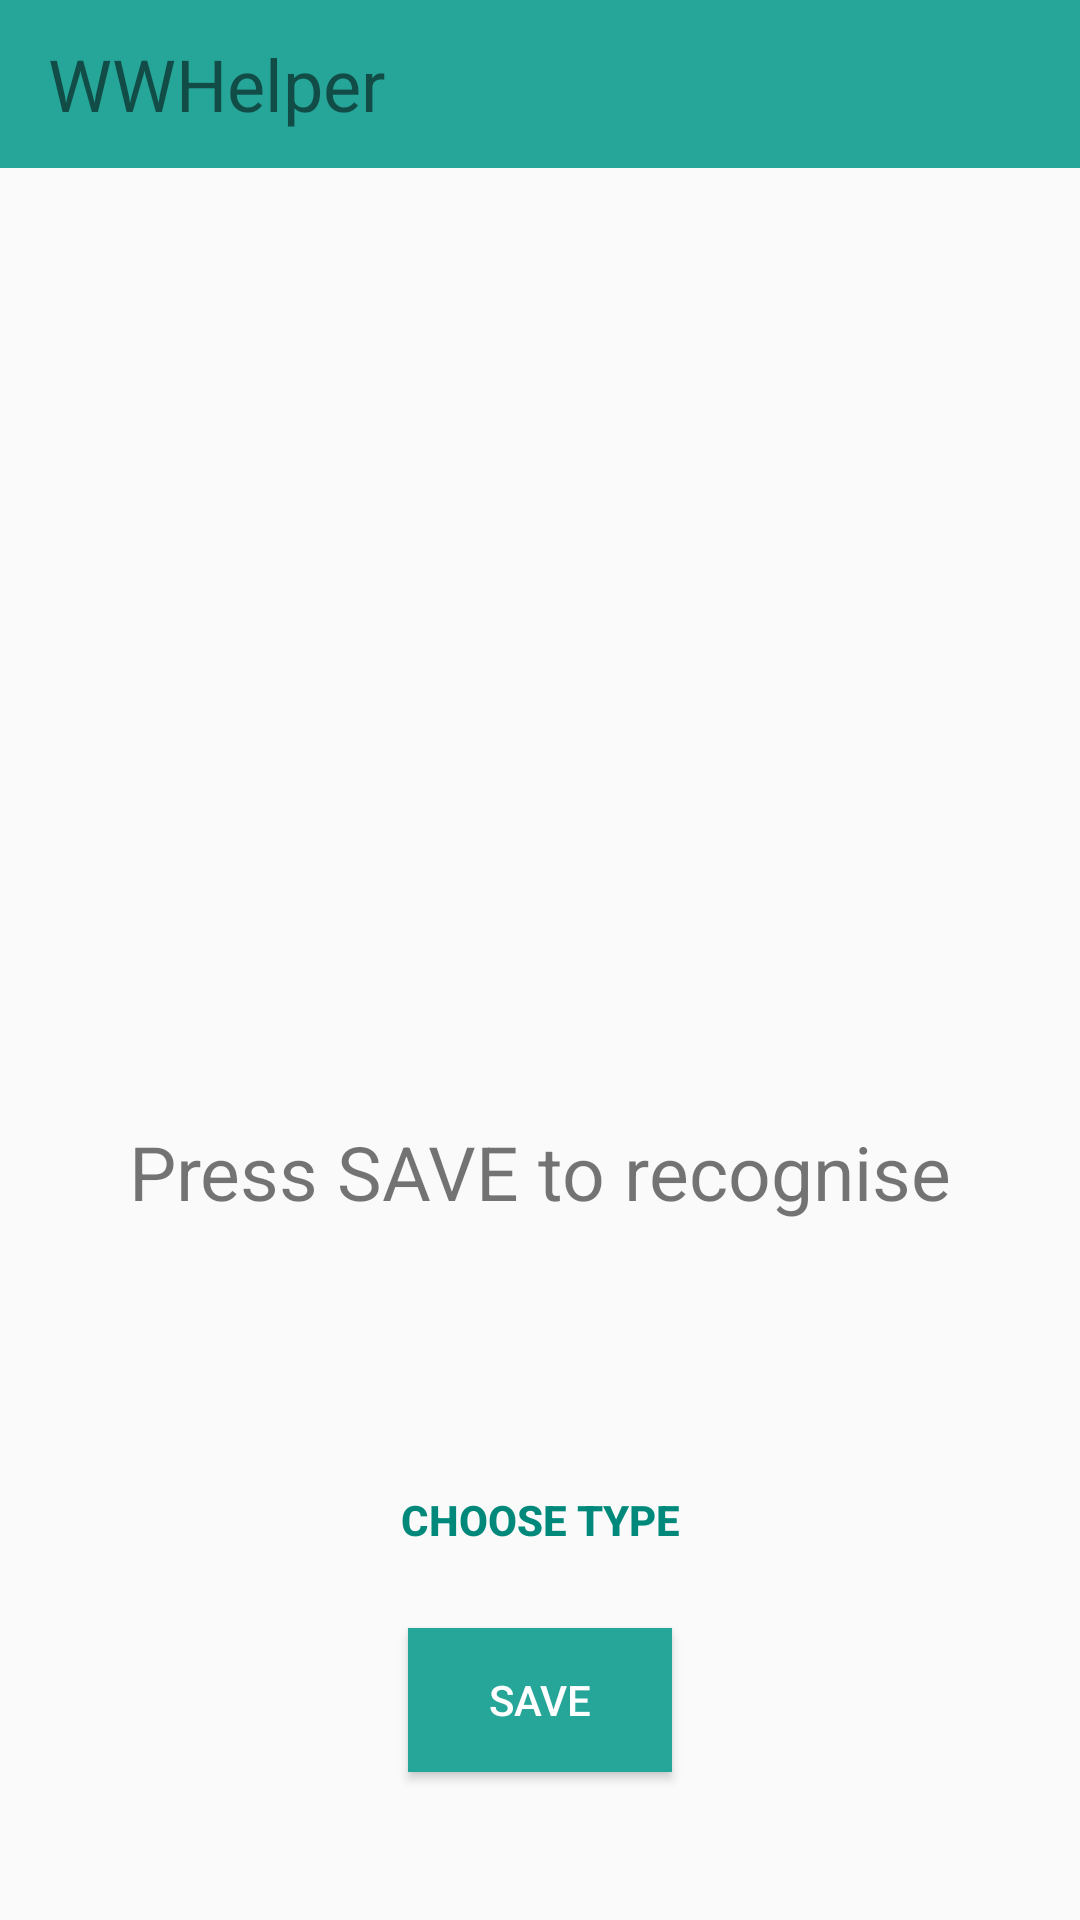

Write the Android layout XML for this screen, with the resource values it uses.
<!-- AndroidManifest.xml: application theme AppTheme -->
<!-- res/layout/activity_new_thing.xml -->
<?xml version="1.0" encoding="utf-8"?>
<android.support.constraint.ConstraintLayout xmlns:android="http://schemas.android.com/apk/res/android"
    xmlns:app="http://schemas.android.com/apk/res-auto"
    xmlns:tools="http://schemas.android.com/tools"
    android:layout_width="match_parent"
    android:layout_height="match_parent"
    tools:context=".ui.clothing.addthing.NewThingActivity">

    <android.support.design.widget.AppBarLayout
        android:id="@+id/appBarLayout_new_thing"
        android:layout_width="match_parent"
        android:layout_height="wrap_content">

        <android.support.v7.widget.Toolbar
            android:id="@+id/toolbar_new_thing"
            android:layout_width="match_parent"
            android:layout_height="wrap_content"
            style="@style/AppToolbarTheme">

            <TextView
                android:layout_width="wrap_content"
                android:layout_height="wrap_content"
                android:textSize="24sp"
                android:text="@string/app_name"/>
        </android.support.v7.widget.Toolbar>
    </android.support.design.widget.AppBarLayout>

    <ImageView
        android:id="@+id/iv_new_thing"
        android:layout_width="200dp"
        android:layout_height="200dp"
        android:layout_marginEnd="8dp"
        android:layout_marginStart="8dp"
        android:layout_marginTop="50dp"
        app:layout_constraintEnd_toEndOf="parent"
        app:layout_constraintStart_toStartOf="parent"
        app:layout_constraintTop_toBottomOf="@+id/appBarLayout_new_thing" />

    <TextView
        android:id="@+id/tv_thing_color"
        android:layout_width="wrap_content"
        android:layout_height="wrap_content"
        android:layout_marginBottom="8dp"
        android:layout_marginEnd="8dp"
        android:layout_marginStart="8dp"
        android:text="@string/color_red"
        android:textSize="25sp"
        app:layout_constraintBottom_toTopOf="@+id/btn_choose_type"
        app:layout_constraintEnd_toEndOf="parent"
        app:layout_constraintStart_toStartOf="parent"
        app:layout_constraintTop_toBottomOf="@+id/iv_new_thing" />

    <Button
        android:id="@+id/btn_choose_type"
        android:layout_width="wrap_content"
        android:layout_height="wrap_content"
        android:layout_marginBottom="8dp"
        android:layout_marginEnd="8dp"
        android:layout_marginStart="8dp"
        android:layout_marginTop="8dp"
        android:background="@android:color/transparent"
        android:padding="8dp"
        android:text="@string/choose_type"
        android:textColor="@color/colorAccent"
        android:textStyle="bold"
        app:layout_constraintBottom_toBottomOf="parent"
        app:layout_constraintEnd_toEndOf="parent"
        app:layout_constraintStart_toStartOf="parent"
        app:layout_constraintTop_toTopOf="@+id/tv_thing_color" />

    <Button
        android:id="@+id/btn_save"
        android:layout_width="wrap_content"
        android:layout_height="wrap_content"
        android:layout_marginEnd="8dp"
        android:layout_marginStart="8dp"
        android:layout_marginTop="12dp"
        android:background="@color/colorPrimary"
        android:text="@string/save"
        android:textColor="@color/colorWhite"
        app:layout_constraintEnd_toEndOf="parent"
        app:layout_constraintStart_toStartOf="parent"
        app:layout_constraintTop_toBottomOf="@+id/btn_choose_type" />

</android.support.constraint.ConstraintLayout>
<!-- resources referenced by this layout -->
<resources>
  <color name="colorAccent">#FF00897B</color>
  <color name="colorPrimary">#26A599</color>
  <color name="colorWhite">#FFFFFF</color>
  <string name="app_name">WWHelper</string>
  <string name="choose_type">Choose type</string>
  <string name="color_red">Press SAVE to recognise</string>
  <string name="save">Save</string>
  <style name="AppToolbarTheme" parent="ThemeOverlay.AppCompat.Dark.ActionBar">
          <item name="android:textColor">@android:color/white</item>
      </style>
  <style name="AppTheme" parent="Theme.AppCompat.Light.NoActionBar">
          
          <item name="colorPrimary">@color/colorPrimary</item>
          <item name="colorPrimaryDark">@color/colorPrimaryDark</item>
          <item name="colorAccent">@color/colorAccent</item>
      </style>
  <color name="colorPrimaryDark">#FF00897B</color>
</resources>
